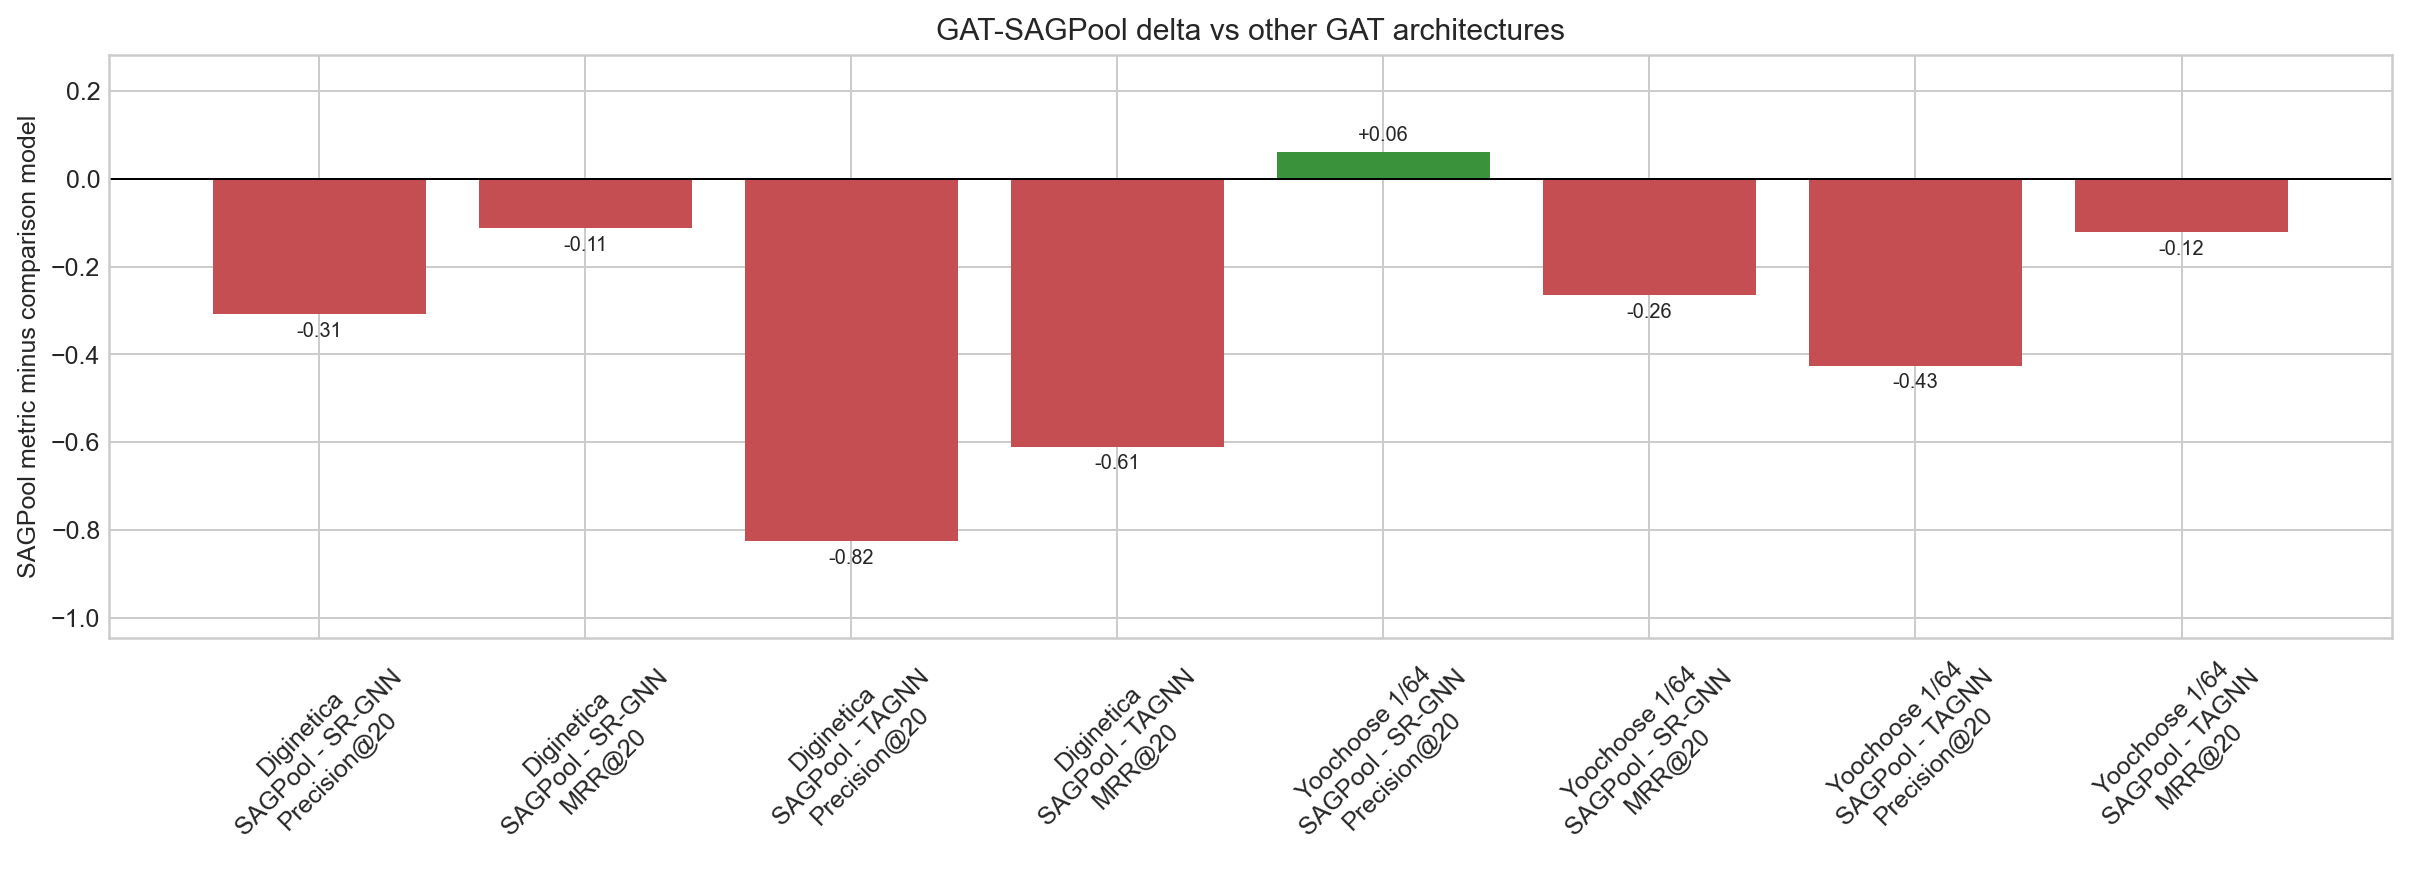

Values plotted in this chart, from the file beside it:
dataset, comparison, metric, delta
Diginetica, SAGPool - SR-GNN, Precision@20, -0.3089
Diginetica, SAGPool - SR-GNN, MRR@20, -0.112
Diginetica, SAGPool - TAGNN, Precision@20, -0.8249
Diginetica, SAGPool - TAGNN, MRR@20, -0.6099
Yoochoose 1/64, SAGPool - SR-GNN, Precision@20, 0.06083
Yoochoose 1/64, SAGPool - SR-GNN, MRR@20, -0.2647
Yoochoose 1/64, SAGPool - TAGNN, Precision@20, -0.4258
Yoochoose 1/64, SAGPool - TAGNN, MRR@20, -0.1222
